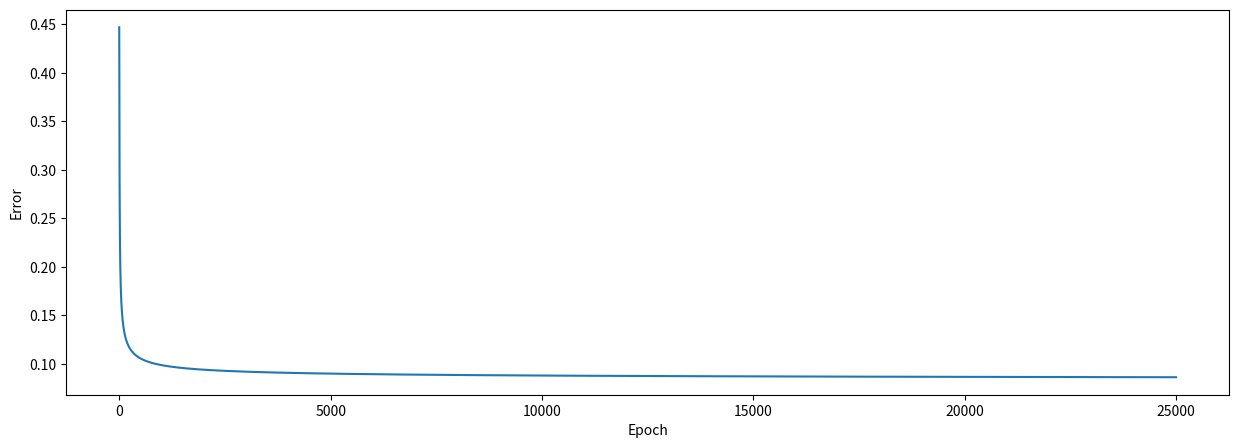

This chart was generated by the following Python code:
import numpy as np
import matplotlib.pyplot as plt

inputs = np.array([[0, 1, 0],
                   [0, 1, 1],
                   [0, 0, 0],
                   [1, 0, 0],
                   [1, 1, 1],
                   [1, 0, 1]])

outputs = np.array([[0], [0], [0], [1], [1], [1]])

class NeuralNetwork:
    def __init__(self, inputs, outputs):
        self.inputs = inputs
        self.outputs = outputs
        self.weights = np.array([[.5], [.5], [.5]])
        self.error_history = []
        self.epoch_list = []

    def sigmoid(self, x, deriv=False):
        if deriv == True:
            return x * (1 - x)
        return 1 / (1 + np.exp(-x))

    def feed_forward(self):
        self.hidden = self.sigmoid(np.dot(self.inputs, self.weights))
            
    def backpropagation(self):
        self.error = self.outputs - self.hidden
        delta = self.error * self.sigmoid(self.hidden, deriv=True)
        self.weights += np.dot(self.inputs.T, delta)
        
    def train(self, epochs=25000):
        for epoch in range(epochs):
            self.feed_forward()
            self.backpropagation()

            self.error_history.append(np.average(np.abs(self.error)))
            self.epoch_list.append(epoch)

    def predict(self, new_input):
        prediction = self.sigmoid(np.dot(new_input, self.weights))
        return prediction
        
NN = NeuralNetwork(inputs, outputs)
NN.train()

example = np.array([[1, 1, 0]])
example_2 = np.array([[0, 1, 1]])

print(NN.predict(example), ' - Correct: ', example[0][0])
print(NN.predict(example_2), ' - Correct: ', example_2[0][0])

plt.figure(figsize=(15, 5))
plt.plot(NN.epoch_list, NN.error_history)
plt.xlabel('Epoch')
plt.ylabel('Error')
plt.show()